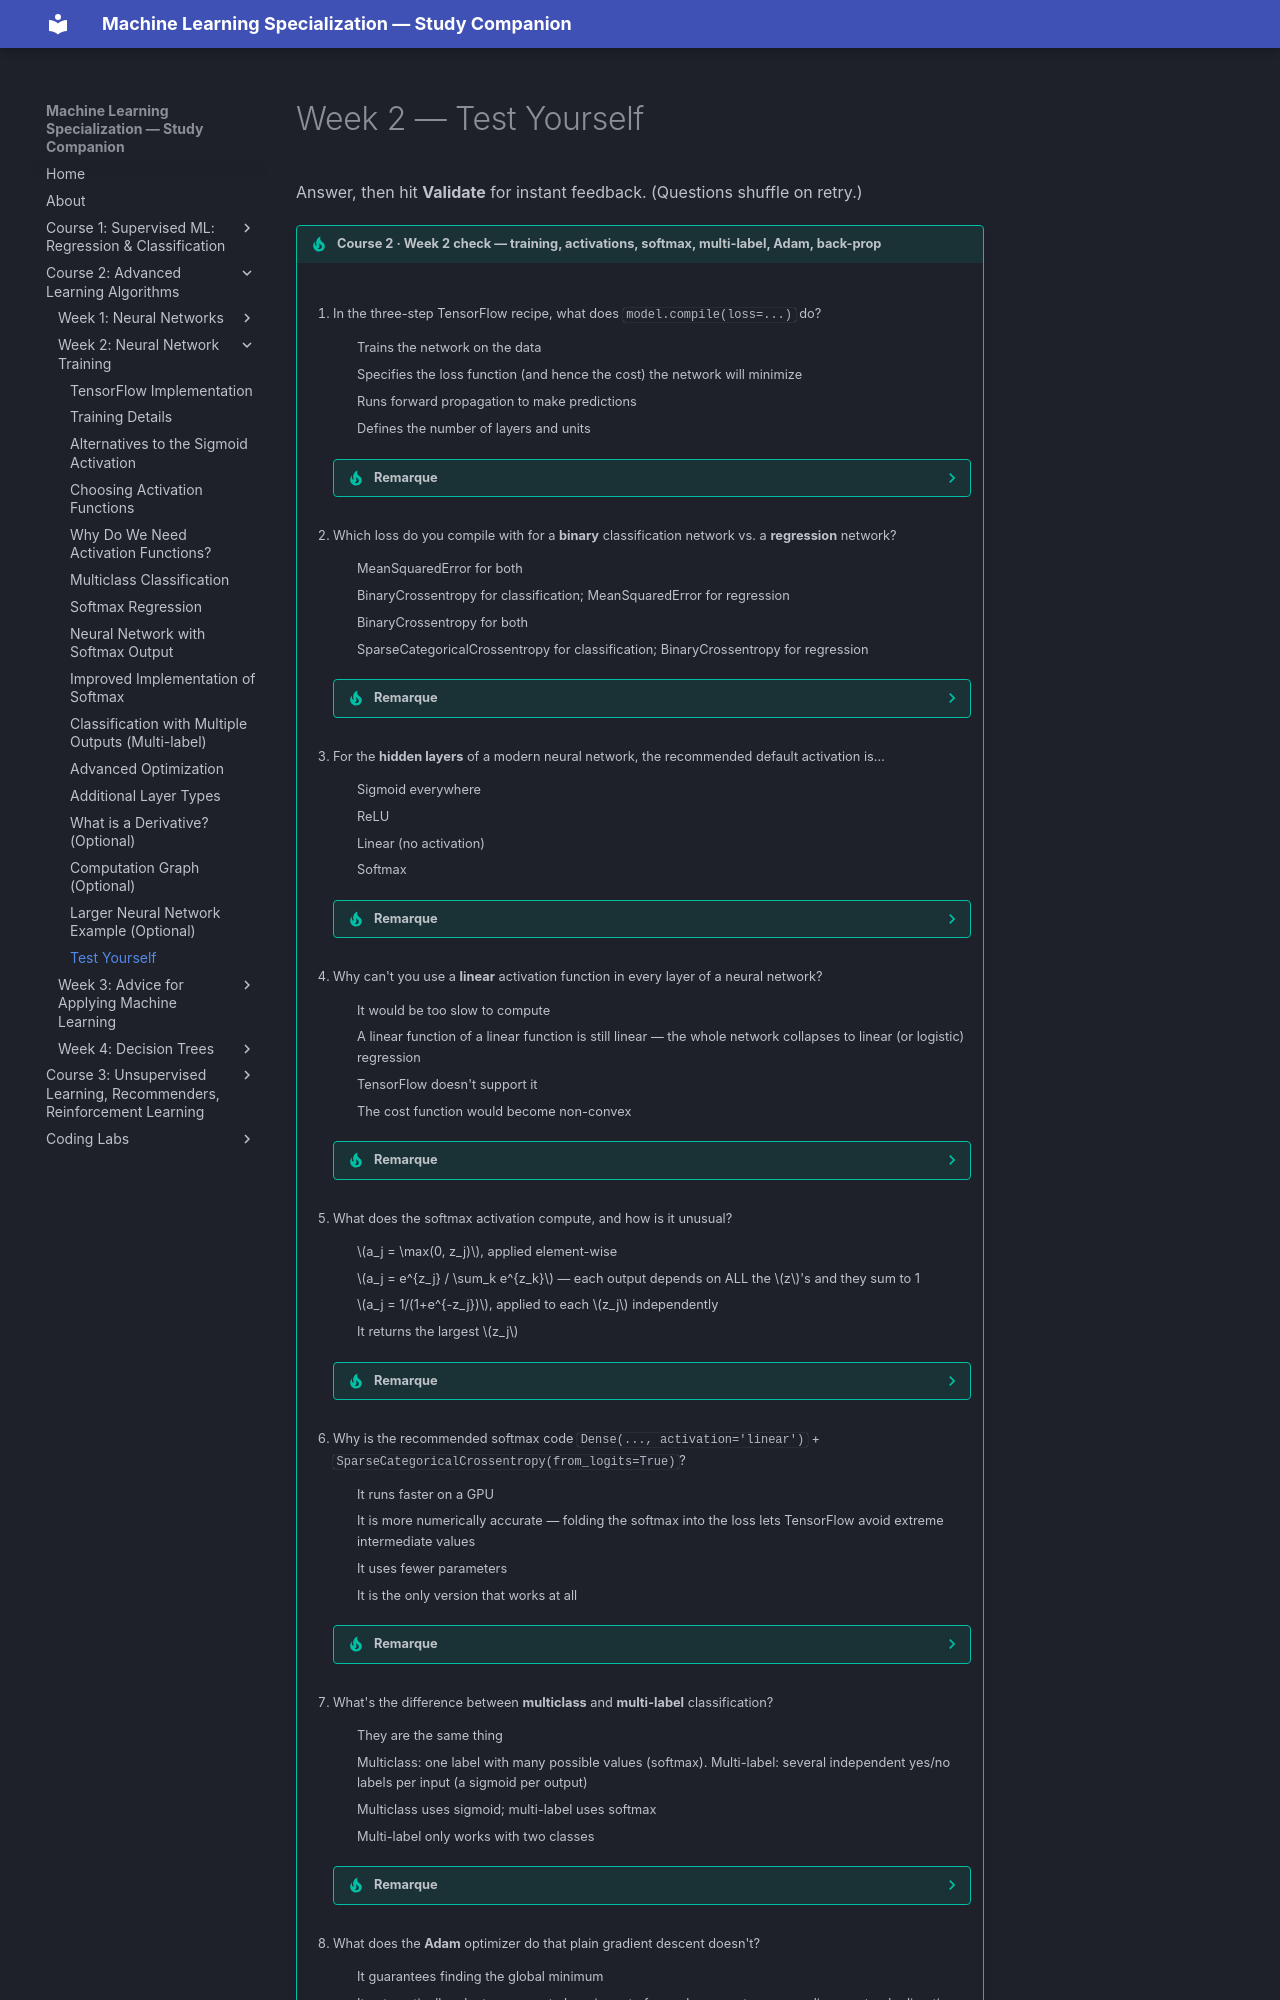

repository: pcpuwu/ml-spec-wiki · page: course-2/week-2/test-yourself/index.html · generator: mkdocs

# Week 2 — Test Yourself

Answer, then hit **Validate** for instant feedback. (Questions shuffle on retry.)

{{ multi_qcm(
    [
        "In the three-step TensorFlow recipe, what does `model.compile(loss=...)` do?",
        [
            "Trains the network on the data",
            "Specifies the loss function (and hence the cost) the network will minimize",
            "Runs forward propagation to make predictions",
            "Defines the number of layers and units",
        ],
        [2],
        "Step 1 `Sequential([...])` specifies the architecture; step 2 `compile` specifies the **loss**; step 3 `fit` trains. `epochs` controls how many gradient-descent-like steps `fit` runs.",
    ],
    [
        "Which loss do you compile with for a **binary** classification network vs. a **regression** network?",
        [
            "MeanSquaredError for both",
            "BinaryCrossentropy for classification; MeanSquaredError for regression",
            "BinaryCrossentropy for both",
            "SparseCategoricalCrossentropy for classification; BinaryCrossentropy for regression",
        ],
        [2],
        "Binary classification uses the (binary) cross-entropy loss — the same loss as logistic regression; regression uses mean squared error.",
    ],
    [
        "For the **hidden layers** of a modern neural network, the recommended default activation is…",
        [
            "Sigmoid everywhere",
            "ReLU",
            "Linear (no activation)",
            "Softmax",
        ],
        [2],
        "ReLU is the default for hidden layers: cheaper to compute and flat in only one region, so gradient descent doesn't stall the way it does with sigmoid (flat on both ends).",
    ],
    [
        "Why can't you use a **linear** activation function in every layer of a neural network?",
        [
            "It would be too slow to compute",
            "A linear function of a linear function is still linear — the whole network collapses to linear (or logistic) regression",
            "TensorFlow doesn't support it",
            "The cost function would become non-convex",
        ],
        [2],
        "Stacking linear layers can't represent anything more complex than a single linear map. Non-linear activations (ReLU, sigmoid) are what make a deep network more expressive than linear regression.",
    ],
    [
        "What does the softmax activation compute, and how is it unusual?",
        [
            "$a_j = \\max(0, z_j)$, applied element-wise",
            "$a_j = e^{z_j} / \\sum_k e^{z_k}$ — each output depends on ALL the $z$'s and they sum to 1",
            "$a_j = 1/(1+e^{-z_j})$, applied to each $z_j$ independently",
            "It returns the largest $z_j$",
        ],
        [2],
        "Softmax turns the $z$'s into a probability distribution (sums to 1). Unlike sigmoid/ReLU/linear, every output $a_j$ depends on every $z$ because of the shared denominator.",
    ],
    [
        "Why is the recommended softmax code `Dense(..., activation='linear')` + `SparseCategoricalCrossentropy(from_logits=True)`?",
        [
            "It runs faster on a GPU",
            "It is more numerically accurate — folding the softmax into the loss lets TensorFlow avoid extreme intermediate values",
            "It uses fewer parameters",
            "It is the only version that works at all",
        ],
        [2],
        "`from_logits=True` lets TensorFlow keep $z$ (the logits) and rearrange terms, reducing floating-point round-off. The trade-off: the output layer now emits logits, so you map them through softmax yourself to get probabilities.",
    ],
    [
        "What's the difference between **multiclass** and **multi-label** classification?",
        [
            "They are the same thing",
            "Multiclass: one label with many possible values (softmax). Multi-label: several independent yes/no labels per input (a sigmoid per output)",
            "Multiclass uses sigmoid; multi-label uses softmax",
            "Multi-label only works with two classes",
        ],
        [2],
        "Digit recognition is multiclass (one label, 10 values → softmax). 'Is there a car / bus / pedestrian?' is multi-label (three independent labels → three sigmoid outputs).",
    ],
    [
        "What does the **Adam** optimizer do that plain gradient descent doesn't?",
        [
            "It guarantees finding the global minimum",
            "It automatically adapts a separate learning rate for each parameter — speeding up steady directions, damping oscillating ones",
            "It removes the need for a loss function",
            "It comput
